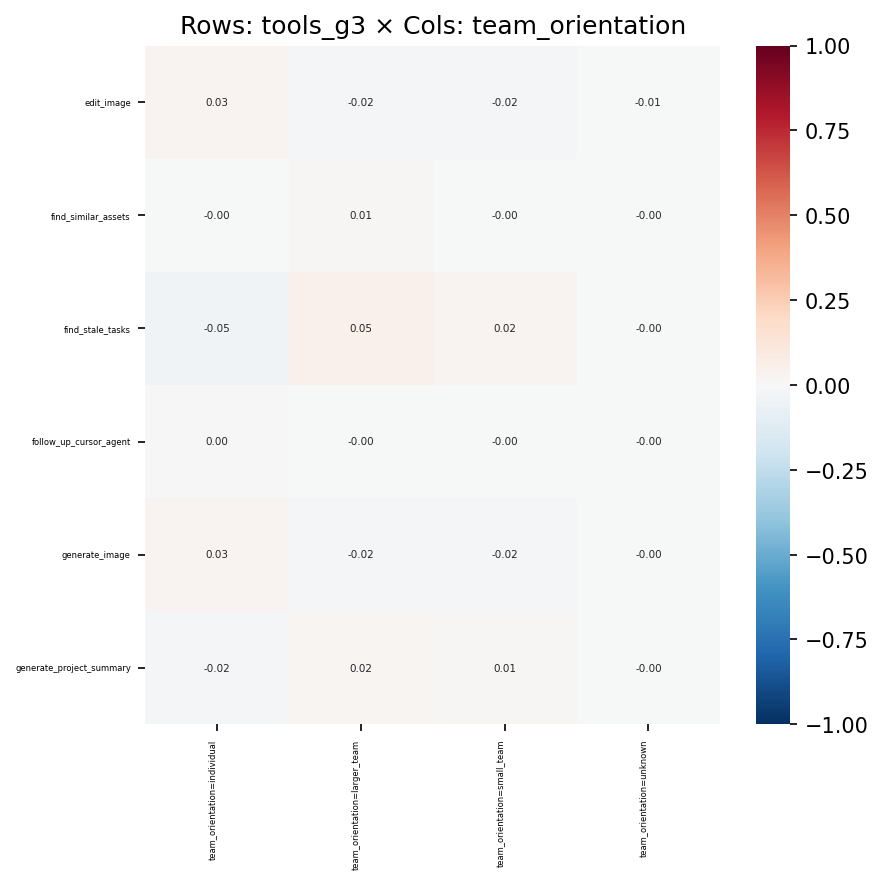

The file beside this chart, header and first rows:
, team_orientation=individual, team_orientation=larger_team, team_orientation=small_team, team_orientation=unknown
edit_image, 0.02512, -0.01568, -0.01836, -0.006204
find_similar_assets, -0.003181, 0.007826, -0.001328, -0.001239
find_stale_tasks, -0.04651, 0.05102, 0.02414, -0.004548
follow_up_cursor_agent, 0.001418, -0.0008094, -0.001039, -0.0004723
generate_image, 0.02897, -0.01966, -0.02194, -0.002816
generate_project_summary, -0.01948, 0.02216, 0.01074, -0.00461
